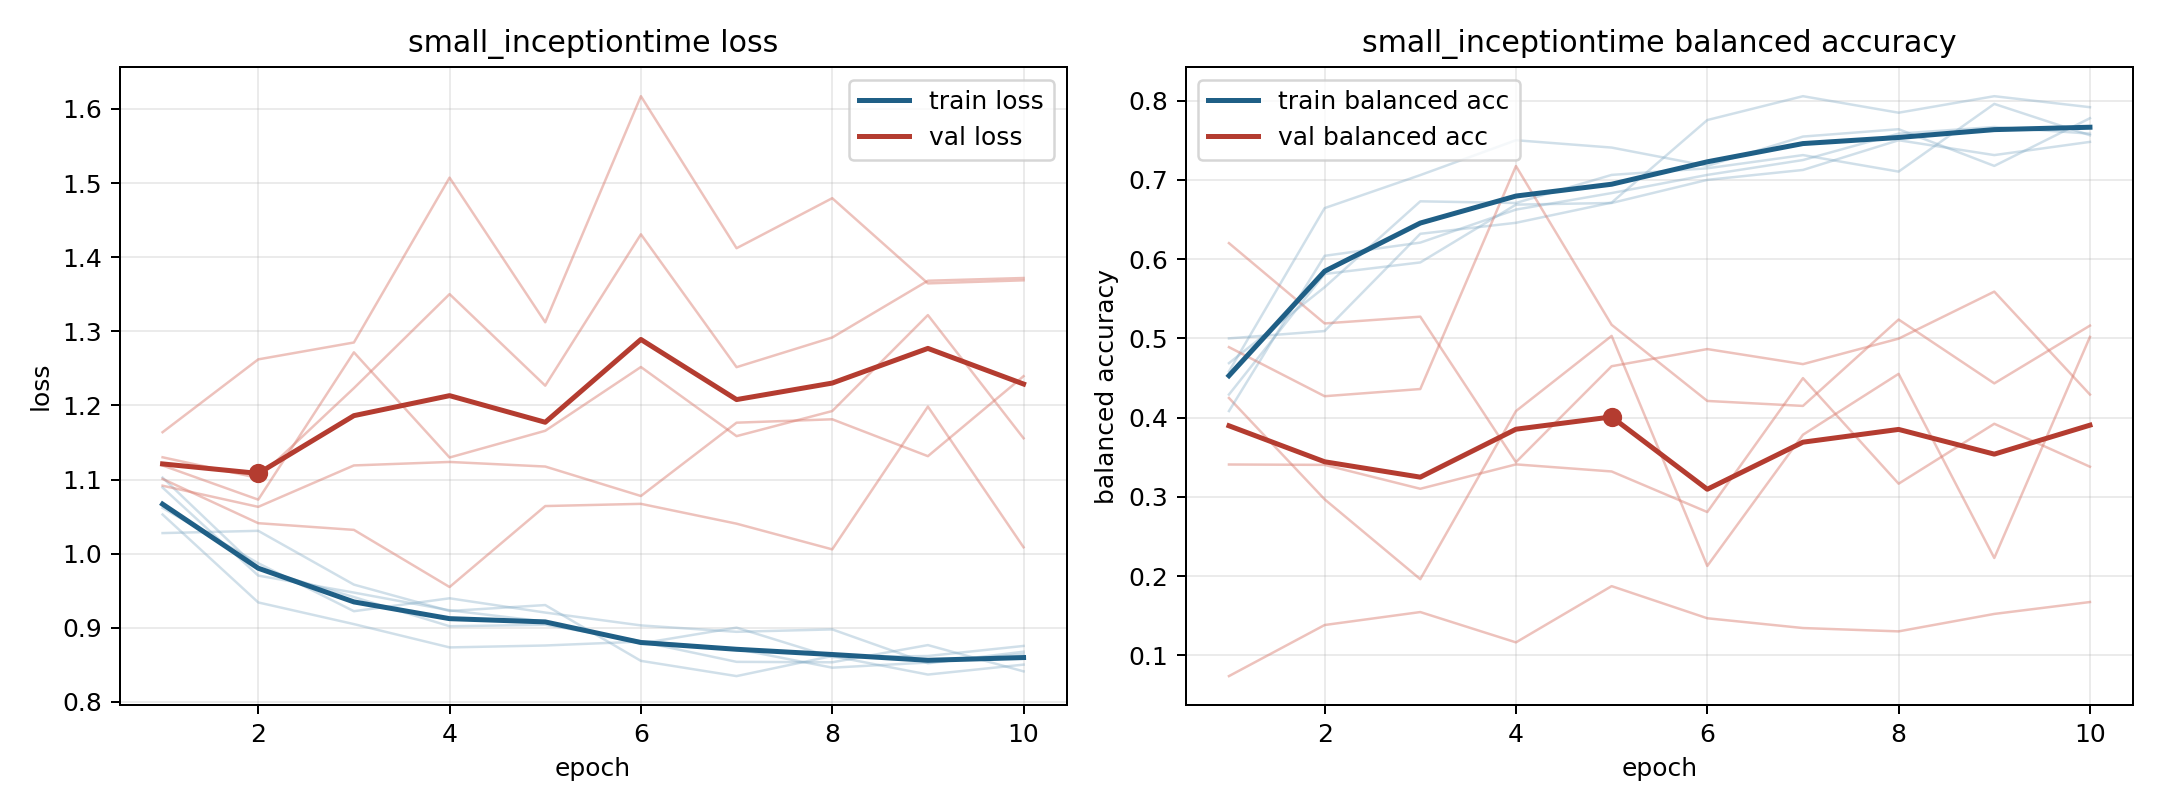

The data file committed next to this chart (first rows):
model, fold, epoch, train_loss, train_balanced_accuracy, val_loss, val_balanced_accuracy
small_inceptiontime, 1, 1, 1.053, 0.4583, 1.164, 0.07393
small_inceptiontime, 1, 2, 0.9342, 0.6644, 1.262, 0.1384
small_inceptiontime, 1, 3, 0.9049, 0.706, 1.285, 0.1547
small_inceptiontime, 1, 4, 0.8735, 0.75, 1.507, 0.1165
small_inceptiontime, 1, 5, 0.8761, 0.7407, 1.312, 0.1874
small_inceptiontime, 1, 6, 0.8813, 0.7176, 1.617, 0.1469
small_inceptiontime, 1, 7, 0.854, 0.7546, 1.412, 0.1346
small_inceptiontime, 1, 8, 0.8534, 0.7639, 1.48, 0.1304
small_inceptiontime, 1, 9, 0.8766, 0.7176, 1.365, 0.1524
small_inceptiontime, 1, 10, 0.8412, 0.7778, 1.369, 0.1674
small_inceptiontime, 2, 1, 1.028, 0.5, 1.13, 0.4248
small_inceptiontime, 2, 2, 1.031, 0.5093, 1.102, 0.2969
small_inceptiontime, 2, 3, 0.9582, 0.6319, 1.223, 0.1962
small_inceptiontime, 2, 4, 0.9226, 0.6458, 1.35, 0.4083
small_inceptiontime, 2, 5, 0.9306, 0.6713, 1.227, 0.5031
small_inceptiontime, 2, 6, 0.8554, 0.7755, 1.431, 0.2129
small_inceptiontime, 2, 7, 0.8348, 0.8056, 1.252, 0.3784
small_inceptiontime, 2, 8, 0.8619, 0.7847, 1.292, 0.4553
small_inceptiontime, 2, 9, 0.8369, 0.8056, 1.368, 0.2229
small_inceptiontime, 2, 10, 0.8503, 0.7917, 1.372, 0.5019
small_inceptiontime, 3, 1, 1.103, 0.4292, 1.092, 0.6202
small_inceptiontime, 3, 2, 0.9793, 0.5812, 1.063, 0.5189
small_inceptiontime, 3, 3, 0.9415, 0.5958, 1.119, 0.5274
small_inceptiontime, 3, 4, 0.9021, 0.6688, 1.124, 0.3439
small_inceptiontime, 3, 5, 0.904, 0.6708, 1.118, 0.4649
small_inceptiontime, 3, 6, 0.8819, 0.7, 1.078, 0.4865
small_inceptiontime, 3, 7, 0.8713, 0.7125, 1.177, 0.4675
small_inceptiontime, 3, 8, 0.8462, 0.75, 1.181, 0.4997
small_inceptiontime, 3, 9, 0.8531, 0.7313, 1.132, 0.559
small_inceptiontime, 3, 10, 0.8644, 0.7479, 1.239, 0.4291
small_inceptiontime, 4, 1, 1.062, 0.4688, 1.119, 0.3409
small_inceptiontime, 4, 2, 0.9871, 0.5646, 1.073, 0.3404
small_inceptiontime, 4, 3, 0.9224, 0.6729, 1.272, 0.3103
small_inceptiontime, 4, 4, 0.9398, 0.6708, 1.13, 0.341
small_inceptiontime, 4, 5, 0.9205, 0.7063, 1.166, 0.3321
small_inceptiontime, 4, 6, 0.9032, 0.7146, 1.252, 0.2809
small_inceptiontime, 4, 7, 0.8946, 0.7313, 1.159, 0.4499
small_inceptiontime, 4, 8, 0.8978, 0.7104, 1.192, 0.3167
small_inceptiontime, 4, 9, 0.8521, 0.7958, 1.322, 0.3923
small_inceptiontime, 4, 10, 0.8678, 0.7562, 1.156, 0.3381
small_inceptiontime, 5, 1, 1.089, 0.4083, 1.101, 0.489
small_inceptiontime, 5, 2, 0.9704, 0.6042, 1.041, 0.4271
small_inceptiontime, 5, 3, 0.9475, 0.6208, 1.032, 0.4361
small_inceptiontime, 5, 4, 0.9236, 0.6625, 0.955, 0.7174
small_inceptiontime, 5, 5, 0.9083, 0.6833, 1.064, 0.5172
small_inceptiontime, 5, 6, 0.8788, 0.7063, 1.067, 0.4211
small_inceptiontime, 5, 7, 0.9002, 0.725, 1.04, 0.4148
small_inceptiontime, 5, 8, 0.8603, 0.7583, 1.006, 0.5238
small_inceptiontime, 5, 9, 0.8619, 0.7667, 1.198, 0.4432
small_inceptiontime, 5, 10, 0.8755, 0.7583, 1.009, 0.5161
